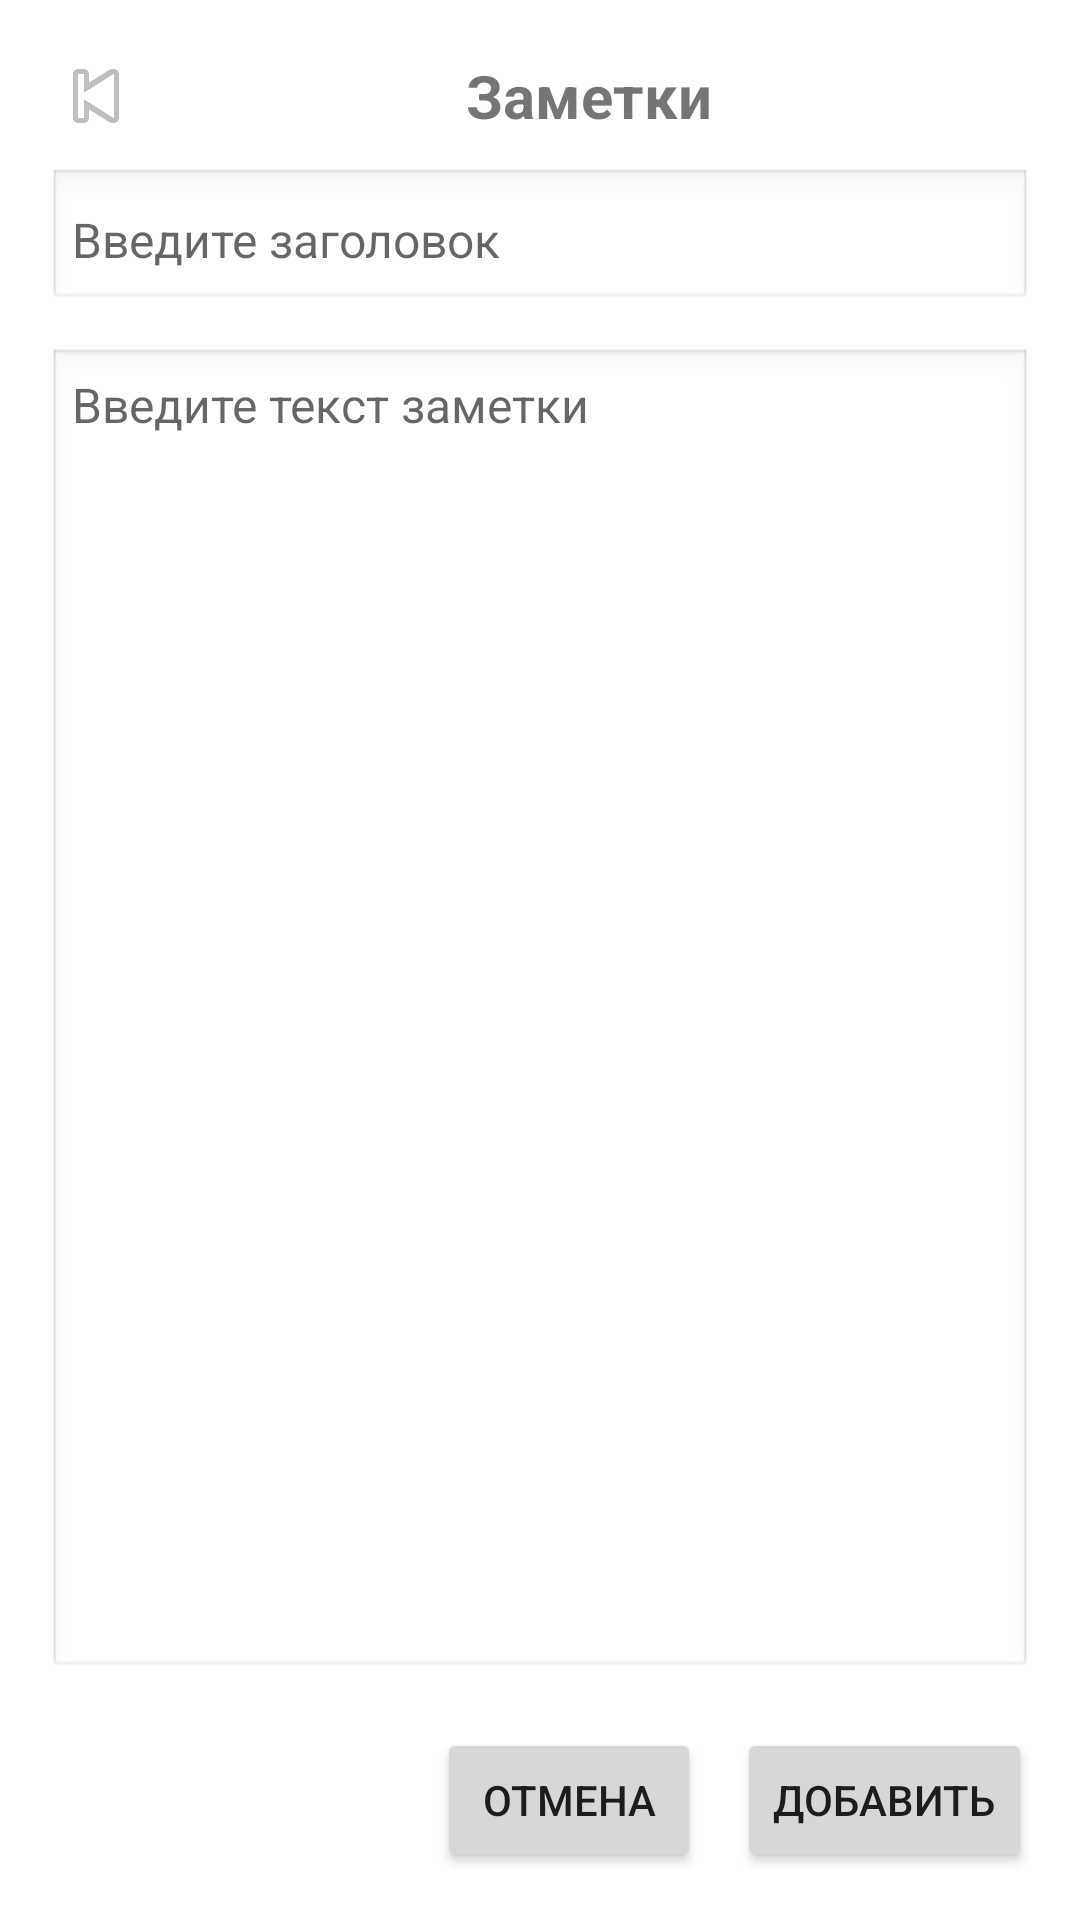

Reconstruct the res/layout file that produces this screen, plus the resources it refers to.
<!-- AndroidManifest.xml: application theme Theme.SmtuApp -->
<!-- res/layout/activity_add_note.xml -->
<?xml version="1.0" encoding="utf-8"?>
<LinearLayout
    xmlns:android="http://schemas.android.com/apk/res/android"
    android:layout_width="match_parent"
    android:layout_height="match_parent"
    android:orientation="vertical"
    android:padding="16dp"
    android:background="@android:color/white">

    
    <LinearLayout
        android:layout_width="match_parent"
        android:layout_height="wrap_content"
        android:orientation="horizontal"
        android:gravity="center_vertical"
        android:paddingBottom="8dp">

        <ImageButton
            android:id="@+id/btnBack"
            android:layout_width="wrap_content"
            android:layout_height="wrap_content"
            android:src="@android:drawable/ic_media_previous"
            android:contentDescription="Назад"
            android:background="?attr/selectableItemBackgroundBorderless" />

        <TextView
            android:layout_width="0dp"
            android:layout_height="wrap_content"
            android:layout_weight="1"
            android:text="Заметки"
            android:textSize="20sp"
            android:textStyle="bold"
            android:gravity="center" />
    </LinearLayout>

    
    <EditText
        android:id="@+id/etNoteTitle"
        android:layout_width="match_parent"
        android:layout_height="wrap_content"
        android:hint="Введите заголовок"
        android:textSize="16sp"
        android:background="@android:drawable/edit_text"
        android:padding="8dp"
        android:layout_marginBottom="12dp" />

    
    <EditText
        android:id="@+id/etNoteText"
        android:layout_width="match_parent"
        android:layout_height="0dp"
        android:layout_weight="1"
        android:gravity="top"
        android:hint="Введите текст заметки"
        android:textSize="16sp"
        android:background="@android:drawable/edit_text"
        android:padding="8dp" />

    
    <LinearLayout
        android:layout_width="match_parent"
        android:layout_height="wrap_content"
        android:orientation="horizontal"
        android:gravity="end"
        android:layout_marginTop="16dp">

        <Button
            android:id="@+id/btnCancel"
            android:layout_width="wrap_content"
            android:layout_height="wrap_content"
            android:text="Отмена" />

        <Button
            android:id="@+id/btnSave"
            android:layout_width="wrap_content"
            android:layout_height="wrap_content"
            android:text="Добавить"
            android:layout_marginStart="12dp" />
    </LinearLayout>
</LinearLayout>
<!-- resources referenced by this layout -->
<resources>
  <style name="Theme.SmtuApp" parent="Theme.MaterialComponents.DayNight.DarkActionBar">
          
          <item name="colorPrimary">@color/purple_500</item>
          <item name="colorPrimaryVariant">@color/purple_700</item>
          <item name="colorOnPrimary">@color/white</item>
          
          <item name="colorSecondary">@color/teal_200</item>
          <item name="colorSecondaryVariant">@color/teal_700</item>
          <item name="colorOnSecondary">@color/black</item>
          
          <item name="android:statusBarColor">?attr/colorPrimaryVariant</item>
          
      </style>
  <color name="purple_500">#FF6200EE</color>
  <color name="purple_700">#FF3700B3</color>
  <color name="white">#FFFFFFFF</color>
  <color name="teal_200">#FF03DAC5</color>
  <color name="teal_700">#FF018786</color>
  <color name="black">#FF000000</color>
</resources>
